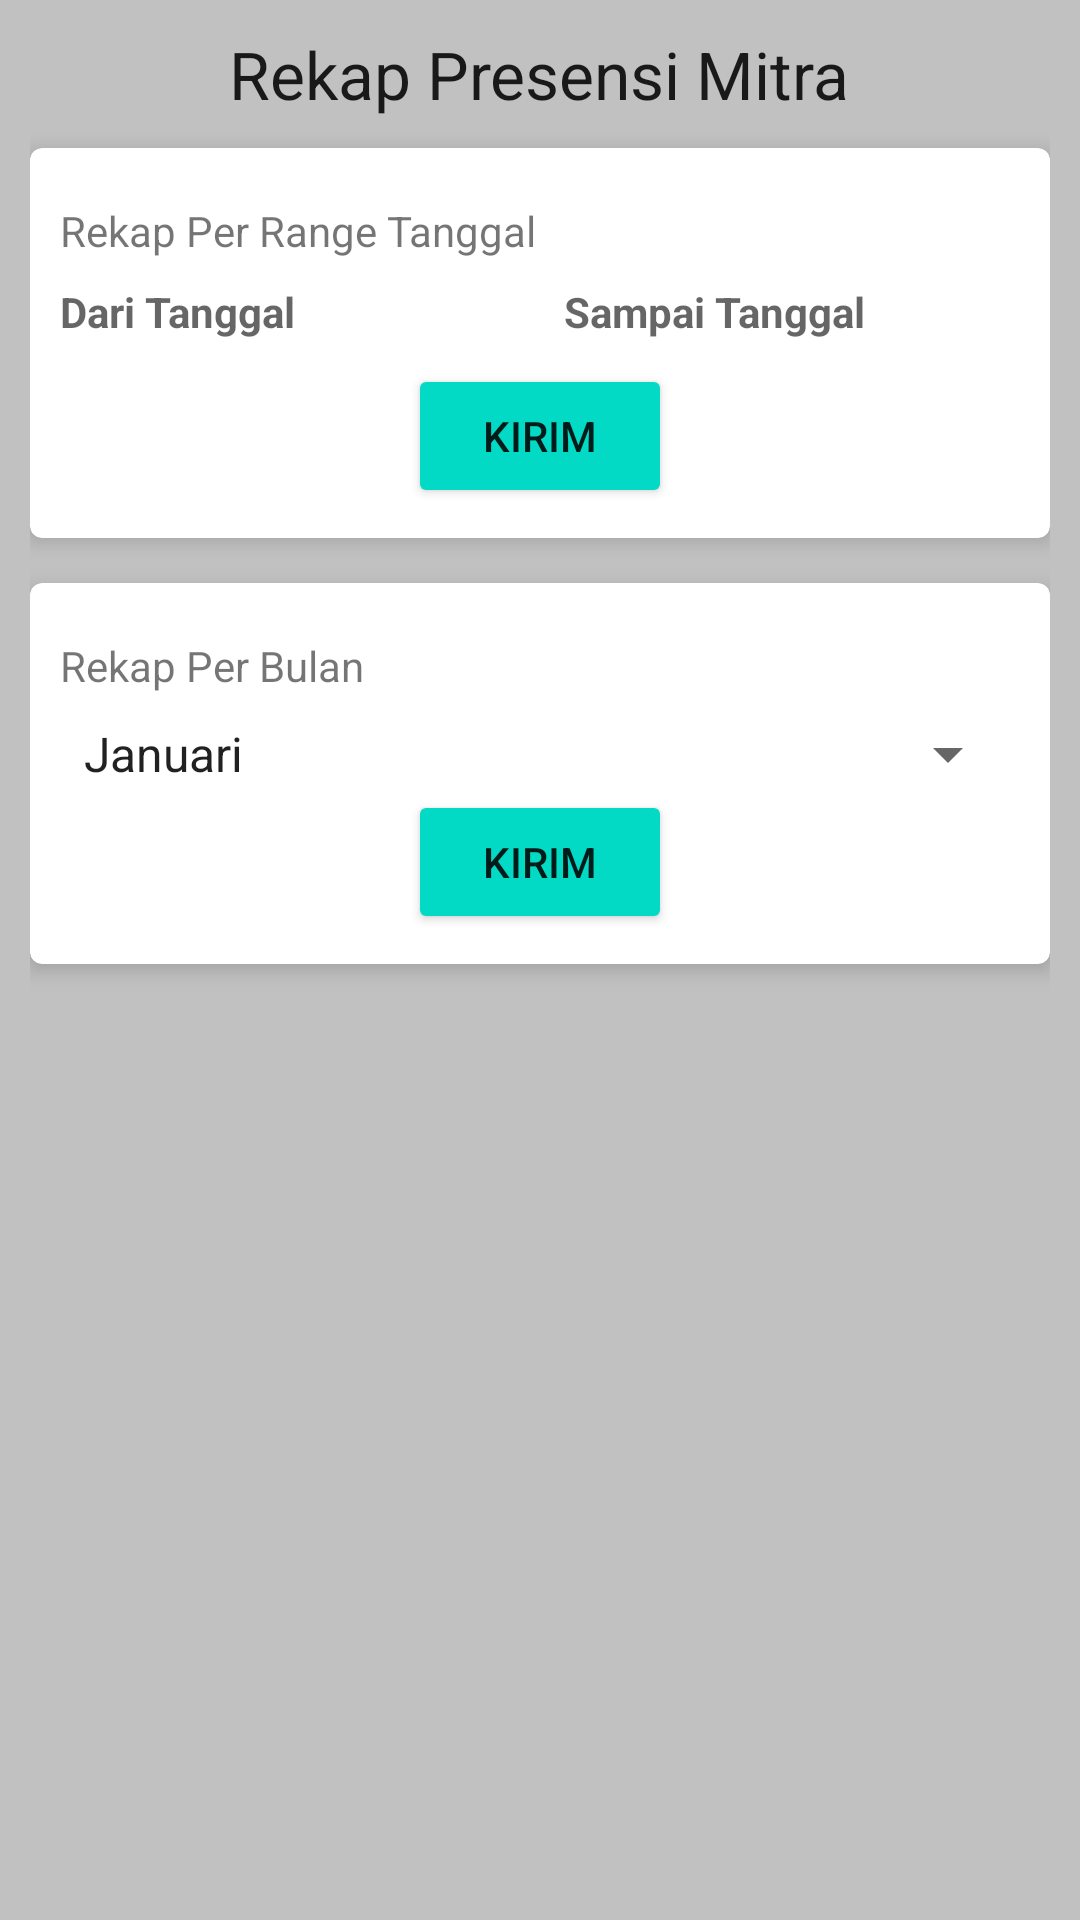

Here is an Android app screen rendered from its layout file. Give the layout XML and the strings, colors and styles it references.
<!-- AndroidManifest.xml: application theme AppTheme -->
<!-- res/layout/fragment_alert_dialog.xml -->
<?xml version="1.0" encoding="utf-8"?>
<LinearLayout xmlns:android="http://schemas.android.com/apk/res/android"
    xmlns:app="http://schemas.android.com/apk/res-auto"
    xmlns:tools="http://schemas.android.com/tools"
    android:layout_width="match_parent"
    android:layout_height="wrap_content"
    android:background="#54444444"
    android:orientation="vertical"
    android:padding="10dp"
    tools:context=".utils.AlertDialog">

    <TextView
        android:layout_width="wrap_content"
        android:layout_height="wrap_content"
        android:layout_gravity="center_horizontal"
        android:layout_marginBottom="10dp"
        android:gravity="center"
        android:text="@string/rekap_presensi_mitra"
        android:textAppearance="@style/TextAppearance.AppCompat.Large" />

    <androidx.cardview.widget.CardView
        android:layout_width="match_parent"
        android:layout_height="wrap_content"
        app:cardCornerRadius="4dp"
        app:cardElevation="4dp">

        <LinearLayout
            android:layout_width="match_parent"
            android:layout_height="match_parent"
            android:orientation="vertical"
            android:padding="10dp">

            <TextView
                android:layout_width="wrap_content"
                android:layout_height="wrap_content"
                android:layout_marginTop="8dp"
                android:text="Rekap Per Range Tanggal" />

            <LinearLayout
                android:layout_width="match_parent"
                android:layout_height="wrap_content"
                android:orientation="horizontal">

                <TextView
                    android:id="@+id/dariTanggal"
                    android:layout_width="0dp"
                    android:layout_height="wrap_content"
                    android:layout_marginTop="8dp"
                    android:layout_marginEnd="8dp"
                    android:layout_marginBottom="8dp"
                    android:layout_weight="1"
                    android:hint="@string/dari_tanggal"
                    android:textStyle="bold" />


                <TextView
                    android:id="@+id/sampaiTanggal"
                    android:layout_width="0dp"
                    android:layout_height="wrap_content"
                    android:layout_marginStart="8dp"
                    android:layout_marginTop="8dp"
                    android:layout_marginBottom="8dp"
                    android:layout_weight="1"
                    android:hint="@string/sampai_tanggal"
                    android:textStyle="bold" />
            </LinearLayout>

            <Button
                android:id="@+id/perRangeTanggalProses"
                android:layout_width="wrap_content"
                android:layout_height="wrap_content"
                android:layout_gravity="center_horizontal"
                android:backgroundTint="@color/colorAccent"
                android:text="@string/kirim" />
        </LinearLayout>
    </androidx.cardview.widget.CardView>


    <androidx.cardview.widget.CardView
        android:layout_width="match_parent"
        android:layout_height="wrap_content"
        android:layout_marginTop="15dp"
        app:cardCornerRadius="4dp"
        app:cardElevation="4dp">

        <LinearLayout
            android:layout_width="match_parent"
            android:layout_height="match_parent"
            android:orientation="vertical"
            android:padding="10dp">

            <TextView
                android:layout_width="wrap_content"
                android:layout_height="wrap_content"
                android:layout_marginTop="8dp"
                android:text="Rekap Per Bulan" />

            <LinearLayout
                android:layout_width="match_parent"
                android:layout_height="wrap_content"
                android:orientation="horizontal">

                <Spinner
                    android:id="@+id/bulan"
                    android:layout_width="match_parent"
                    android:layout_height="wrap_content"
                    android:layout_marginTop="8dp"
                    android:entries="@array/bulan"
                    android:spinnerMode="dialog" />
            </LinearLayout>

            <Button
                android:id="@+id/perbulanproses"
                android:layout_width="wrap_content"
                android:layout_height="wrap_content"
                android:layout_gravity="center_horizontal"
                android:backgroundTint="@color/colorAccent"
                android:text="@string/kirim" />
        </LinearLayout>
    </androidx.cardview.widget.CardView>
</LinearLayout>
<!-- resources referenced by this layout -->
<resources>
  <string-array name="bulan">
          <item>Januari</item>
          <item>Februari</item>
          <item>Maret</item>
          <item>April</item>
          <item>Mei</item>
          <item>Juni</item>
          <item>Juli</item>
          <item>Agustus</item>
          <item>September</item>
          <item>Oktober</item>
          <item>November</item>
          <item>Desember</item>
      </string-array>
  <color name="colorAccent">#03DAC5</color>
  <string name="dari_tanggal">Dari Tanggal</string>
  <string name="kirim">Kirim</string>
  <string name="rekap_presensi_mitra">Rekap Presensi Mitra</string>
  <string name="sampai_tanggal">Sampai Tanggal</string>
  <style name="AppTheme" parent="Theme.MaterialComponents.Light.DarkActionBar">
          
          <item name="colorPrimary">@color/colorPrimary</item>
          <item name="colorPrimaryDark">@color/colorPrimaryDark</item>
          <item name="colorAccent">@color/colorAccent</item>
      </style>
  <color name="colorPrimary">#6200EE</color>
  <color name="colorPrimaryDark">#3700B3</color>
</resources>
